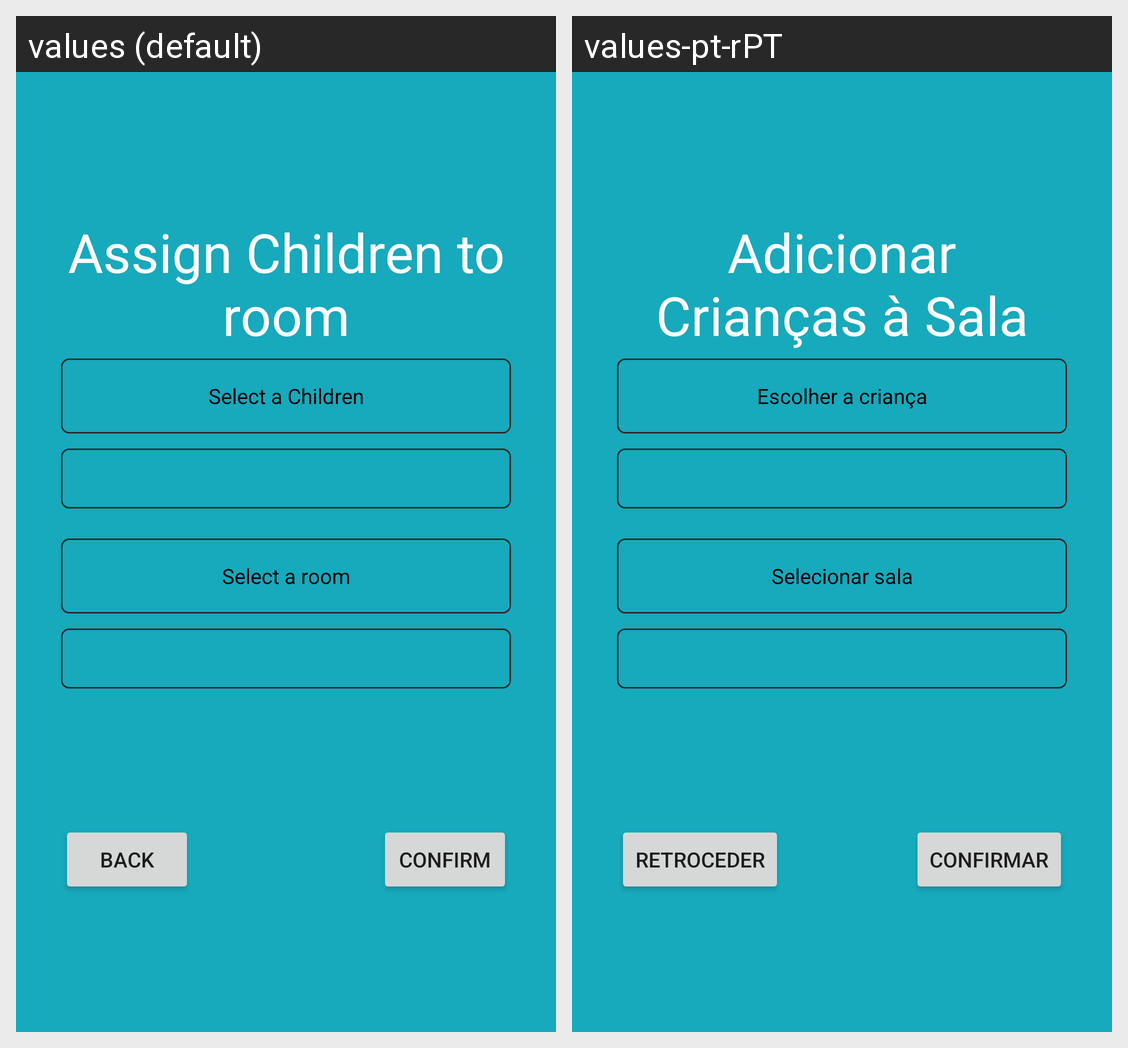

Translations of the strings shown on this Android screen, per locale in the grid:
Android screen res/layout/activity_add_child_room.xml rendered under 2 locales, left to right: values (default), values-pt-rPT. Device: Nexus 5 (rendered at 1080×1920; each locale shown at half size, 540×960, under a caption strip naming it); theme Theme.MedicacaoCrianca.
Strings drawn on this screen, with the default value and each locale's value (text and hints the layout hard-codes, and strings that could not be matched under every locale, appear in the picture but are not listed):

add_chil_to_room
  values: Assign Children to room
  values-pt-rPT: Adicionar Crianças à Sala

pickChildren
  values: Select a Children
  values-pt-rPT: Escolher a criança

select_a_room
  values: Select a room
  values-pt-rPT: Selecionar sala

back
  values: Back
  values-pt-rPT: Retroceder

confirm
  values: Confirm
  values-pt-rPT: Confirmar
